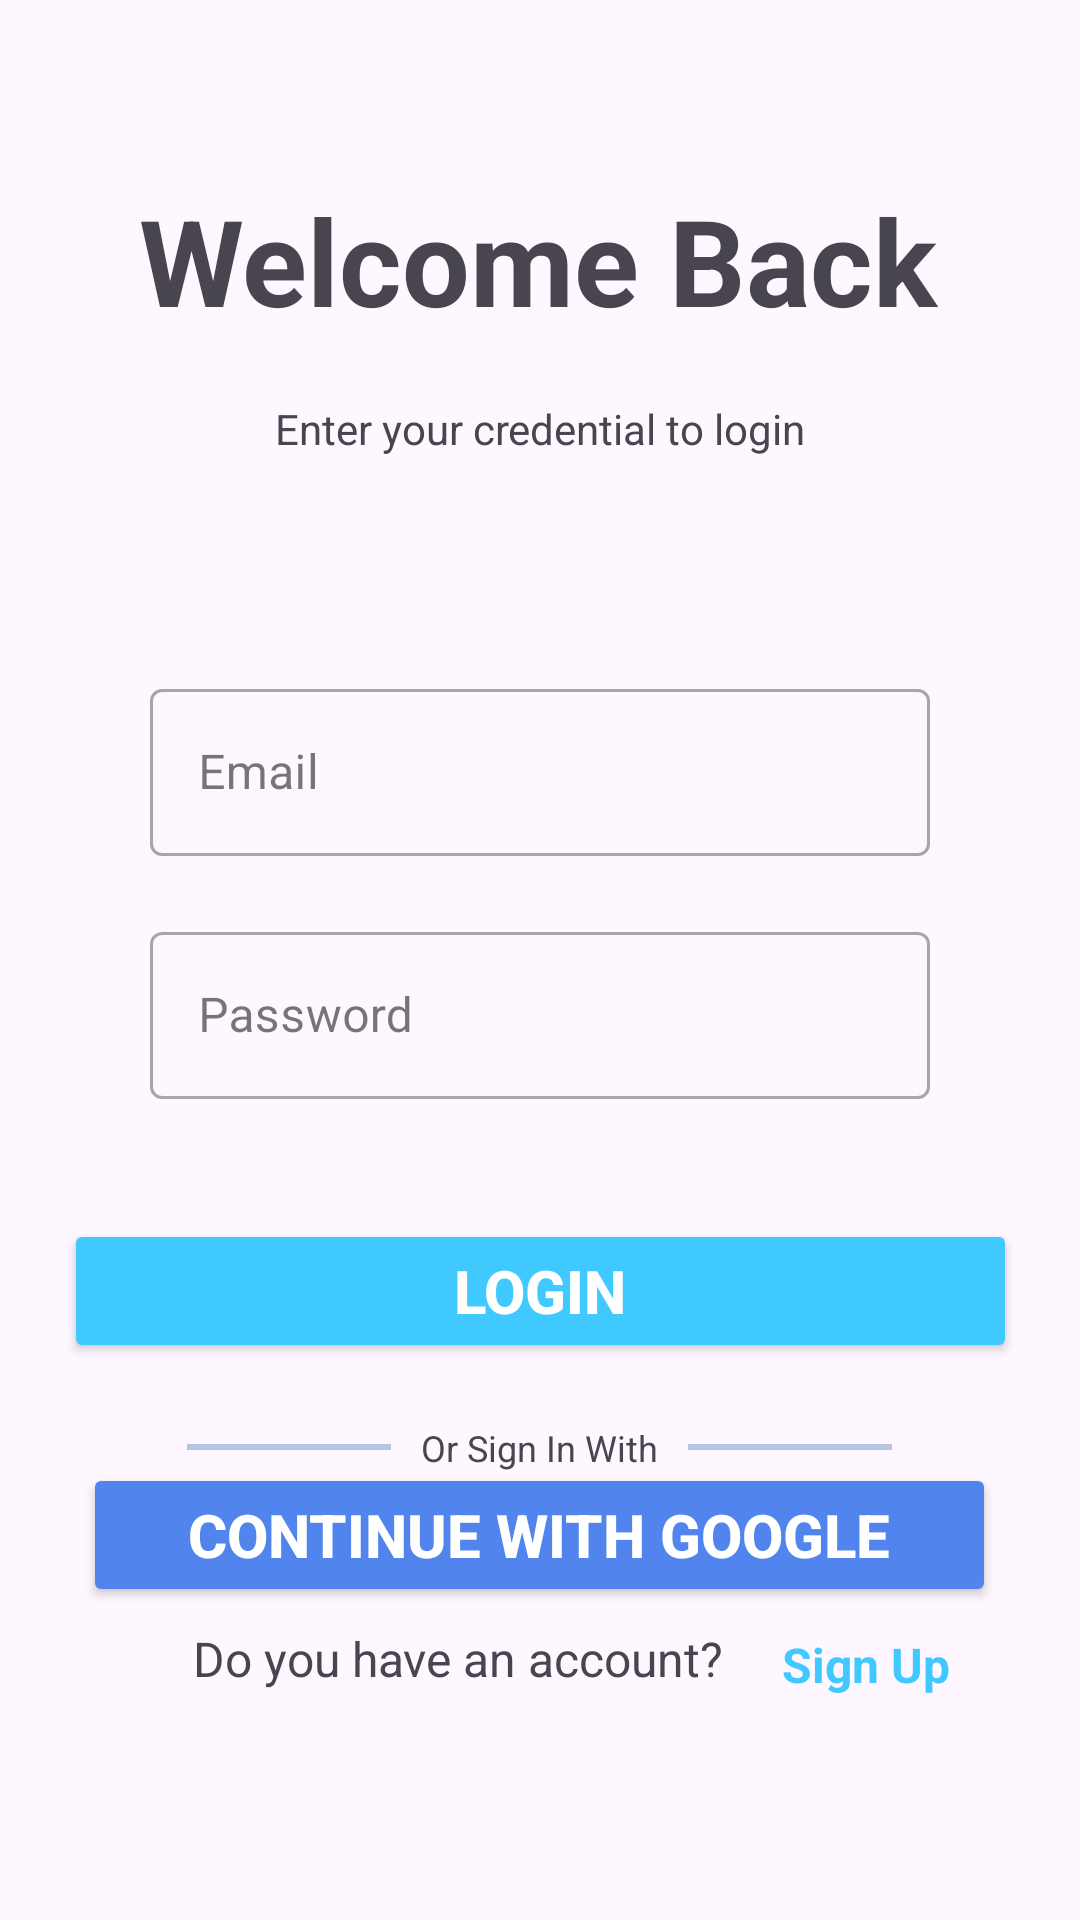

Here is an Android app screen rendered from its layout file. Give the layout XML and the strings, colors and styles it references.
<!-- AndroidManifest.xml: application theme Theme.MegaShare -->
<!-- res/layout/activity_login.xml -->
<?xml version="1.0" encoding="utf-8"?>
<androidx.constraintlayout.widget.ConstraintLayout xmlns:android="http://schemas.android.com/apk/res/android"
                                                   xmlns:app="http://schemas.android.com/apk/res-auto"
                                                   xmlns:tools="http://schemas.android.com/tools"
                                                   android:id="@+id/main"
                                                   android:layout_width="match_parent"
                                                   android:layout_height="match_parent"
                                                   tools:context=".login"
                                                   tools:layout_editor_absoluteX="0dp"
                                                   tools:layout_editor_absoluteY="25dp">

    <TextView
        android:id="@+id/login_welcometxt"
        android:layout_width="wrap_content"
        android:layout_height="wrap_content"
        android:layout_marginTop="60dp"
        android:text="@string/login_welcometxt"
        android:textSize="40dp"
        android:textStyle="bold"
        app:layout_constraintEnd_toEndOf="parent"
        app:layout_constraintHorizontal_bias="0.496"
        app:layout_constraintStart_toStartOf="parent"
        app:layout_constraintTop_toTopOf="parent" />

    <TextView
        android:id="@+id/login_welcometxtlow"
        android:layout_width="wrap_content"
        android:layout_height="wrap_content"
        android:layout_marginTop="20dp"
        android:text="@string/login_welcometxtlow"
        app:layout_constraintEnd_toEndOf="@+id/login_welcometxt"
        app:layout_constraintHorizontal_bias="0.505"
        app:layout_constraintStart_toStartOf="@+id/login_welcometxt"
        app:layout_constraintTop_toBottomOf="@+id/login_welcometxt" />

    <com.google.android.material.textfield.TextInputLayout
        android:id="@+id/login_email"
        style="@style/Widget.MaterialComponents.TextInputLayout.OutlinedBox"
        android:layout_width="match_parent"
        android:layout_height="wrap_content"
        android:layout_marginStart="50dp"
        android:layout_marginTop="72dp"
        android:layout_marginEnd="50dp"
        android:hint="@string/login_email"
        app:layout_constraintEnd_toEndOf="parent"
        app:layout_constraintHorizontal_bias="0.0"
        app:layout_constraintStart_toStartOf="parent"
        app:layout_constraintTop_toBottomOf="@+id/login_welcometxtlow">

        <com.google.android.material.textfield.TextInputEditText
            android:id="@+id/login_email_edittext"
            android:layout_width="match_parent"
            android:layout_height="match_parent" />
    </com.google.android.material.textfield.TextInputLayout>


    <com.google.android.material.textfield.TextInputLayout
        android:id="@+id/login_password"
        style="@style/Widget.MaterialComponents.TextInputLayout.OutlinedBox"
        android:layout_width="match_parent"
        android:layout_height="wrap_content"
        android:layout_marginStart="50dp"
        android:layout_marginTop="20dp"
        android:layout_marginEnd="50dp"
        android:hint="@string/login_password"
        app:layout_constraintEnd_toEndOf="parent"
        app:layout_constraintHorizontal_bias="0.0"
        app:layout_constraintStart_toStartOf="parent"
        app:layout_constraintTop_toBottomOf="@+id/login_email">

        <com.google.android.material.textfield.TextInputEditText
            android:id="@+id/login_password_edittext"
            android:layout_width="match_parent"
            android:layout_height="match_parent" />
    </com.google.android.material.textfield.TextInputLayout>


    <Button
        android:id="@+id/loginbtn"
        android:layout_width="wrap_content"
        android:layout_height="wrap_content"
        android:layout_marginTop="40dp"
        android:backgroundTint="#40c9ff"
        android:gravity="center"
        android:paddingHorizontal="130dp"
        android:paddingVertical="10dp"
        android:text="@string/login"
        android:textColor="#ffff"
        android:textSize="20sp"
        android:textStyle="bold"
        app:layout_constraintEnd_toEndOf="parent"
        app:layout_constraintStart_toStartOf="parent"
        app:layout_constraintTop_toBottomOf="@+id/login_password" />

    <LinearLayout
        android:id="@+id/linearLayout"
        android:layout_width="match_parent"
        android:layout_height="wrap_content"
        android:layout_marginTop="20dp"
        android:gravity="center"
        android:orientation="horizontal"
        app:layout_constraintEnd_toEndOf="parent"
        app:layout_constraintHorizontal_bias="0.0"
        app:layout_constraintStart_toStartOf="parent"
        app:layout_constraintTop_toBottomOf="@+id/loginbtn">

        <View
            android:layout_width="68dp"
            android:layout_height="2dp"
            android:layout_gravity="center"
            android:background="#b5c6e0" />

        <TextView
            android:id="@+id/orsigninwith"
            android:layout_width="wrap_content"
            android:layout_height="wrap_content"
            android:layout_gravity="center"
            android:paddingHorizontal="10dp"
            android:text="@string/orsigninwith"
            android:textSize="12sp"
            app:layout_constraintEnd_toEndOf="@+id/loginbtn"
            app:layout_constraintStart_toStartOf="@+id/loginbtn"
            app:layout_constraintTop_toBottomOf="@+id/loginbtn" />

        <View
            android:layout_width="68dp"
            android:layout_height="2dp"
            android:layout_gravity="center"
            android:background="#b5c6e0" />
    </LinearLayout>


    <Button
        android:id="@+id/googlesignin"
        android:layout_width="wrap_content"
        android:layout_height="wrap_content"
        android:backgroundTint="#5185ed"
        android:drawableLeft="@drawable/google_icon"
        android:gravity="center"
        android:paddingHorizontal="35dp"
        android:paddingVertical="10dp"
        android:text="@string/continuewithgoogle"
        android:textColor="#ffff"
        android:textSize="20sp"
        android:textStyle="bold"
        app:layout_constraintBottom_toTopOf="@+id/constraintLayout"
        app:layout_constraintEnd_toEndOf="parent"
        app:layout_constraintHorizontal_bias="0.495"
        app:layout_constraintStart_toStartOf="parent"
        app:layout_constraintTop_toBottomOf="@+id/linearLayout"
        app:layout_constraintVertical_bias="0.372" />

    <androidx.constraintlayout.widget.ConstraintLayout
        android:id="@+id/constraintLayout"
        android:layout_width="wrap_content"
        android:layout_height="50dp"
        android:layout_marginBottom="60dp"
        app:layout_constraintBottom_toBottomOf="parent"
        app:layout_constraintEnd_toEndOf="parent"
        app:layout_constraintHorizontal_bias="0.0"
        app:layout_constraintStart_toStartOf="parent">


        <TextView
            android:id="@+id/doyouhaveanaccount"
            android:layout_width="wrap_content"
            android:layout_height="wrap_content"
            android:layout_marginStart="64dp"
            android:gravity="center"
            android:text="@string/doyouhaveanaccount"
            android:textSize="16sp"
            app:layout_constraintBottom_toBottomOf="parent"
            app:layout_constraintStart_toStartOf="parent"
            app:layout_constraintTop_toTopOf="parent"
            app:layout_constraintVertical_bias="0.428" />

        <TextView
            android:id="@+id/signup"
            android:layout_width="wrap_content"
            android:layout_height="wrap_content"
            android:layout_marginStart="20dp"
            android:layout_marginEnd="116dp"
            android:clickable="true"
            android:gravity="center"
            android:minHeight="48dp"
            android:text="@string/signup"
            android:textColor="#40c9ff"
            android:textSize="16sp"
            android:textStyle="bold"
            app:layout_constraintBottom_toBottomOf="parent"
            app:layout_constraintEnd_toEndOf="parent"
            app:layout_constraintHorizontal_bias="0.0"
            app:layout_constraintStart_toEndOf="@+id/doyouhaveanaccount"
            app:layout_constraintTop_toTopOf="parent" />

    </androidx.constraintlayout.widget.ConstraintLayout>


</androidx.constraintlayout.widget.ConstraintLayout>
<!-- resources referenced by this layout -->
<resources>
  <string name="continuewithgoogle">Continue with Google</string>
  <string name="doyouhaveanaccount">Do you have an account?</string>
  <string name="login">Login</string>
  <string name="login_email">Email</string>
  <string name="login_password">Password</string>
  <string name="login_welcometxt">Welcome Back</string>
  <string name="login_welcometxtlow">Enter your credential to login</string>
  <string name="orsigninwith">Or Sign In With</string>
  <string name="signup">Sign Up</string>
  <style name="Theme.MegaShare" parent="Base.Theme.MegaShare" />
  <style name="Base.Theme.MegaShare" parent="Theme.Material3.DayNight.NoActionBar">
          
          
      </style>
</resources>
